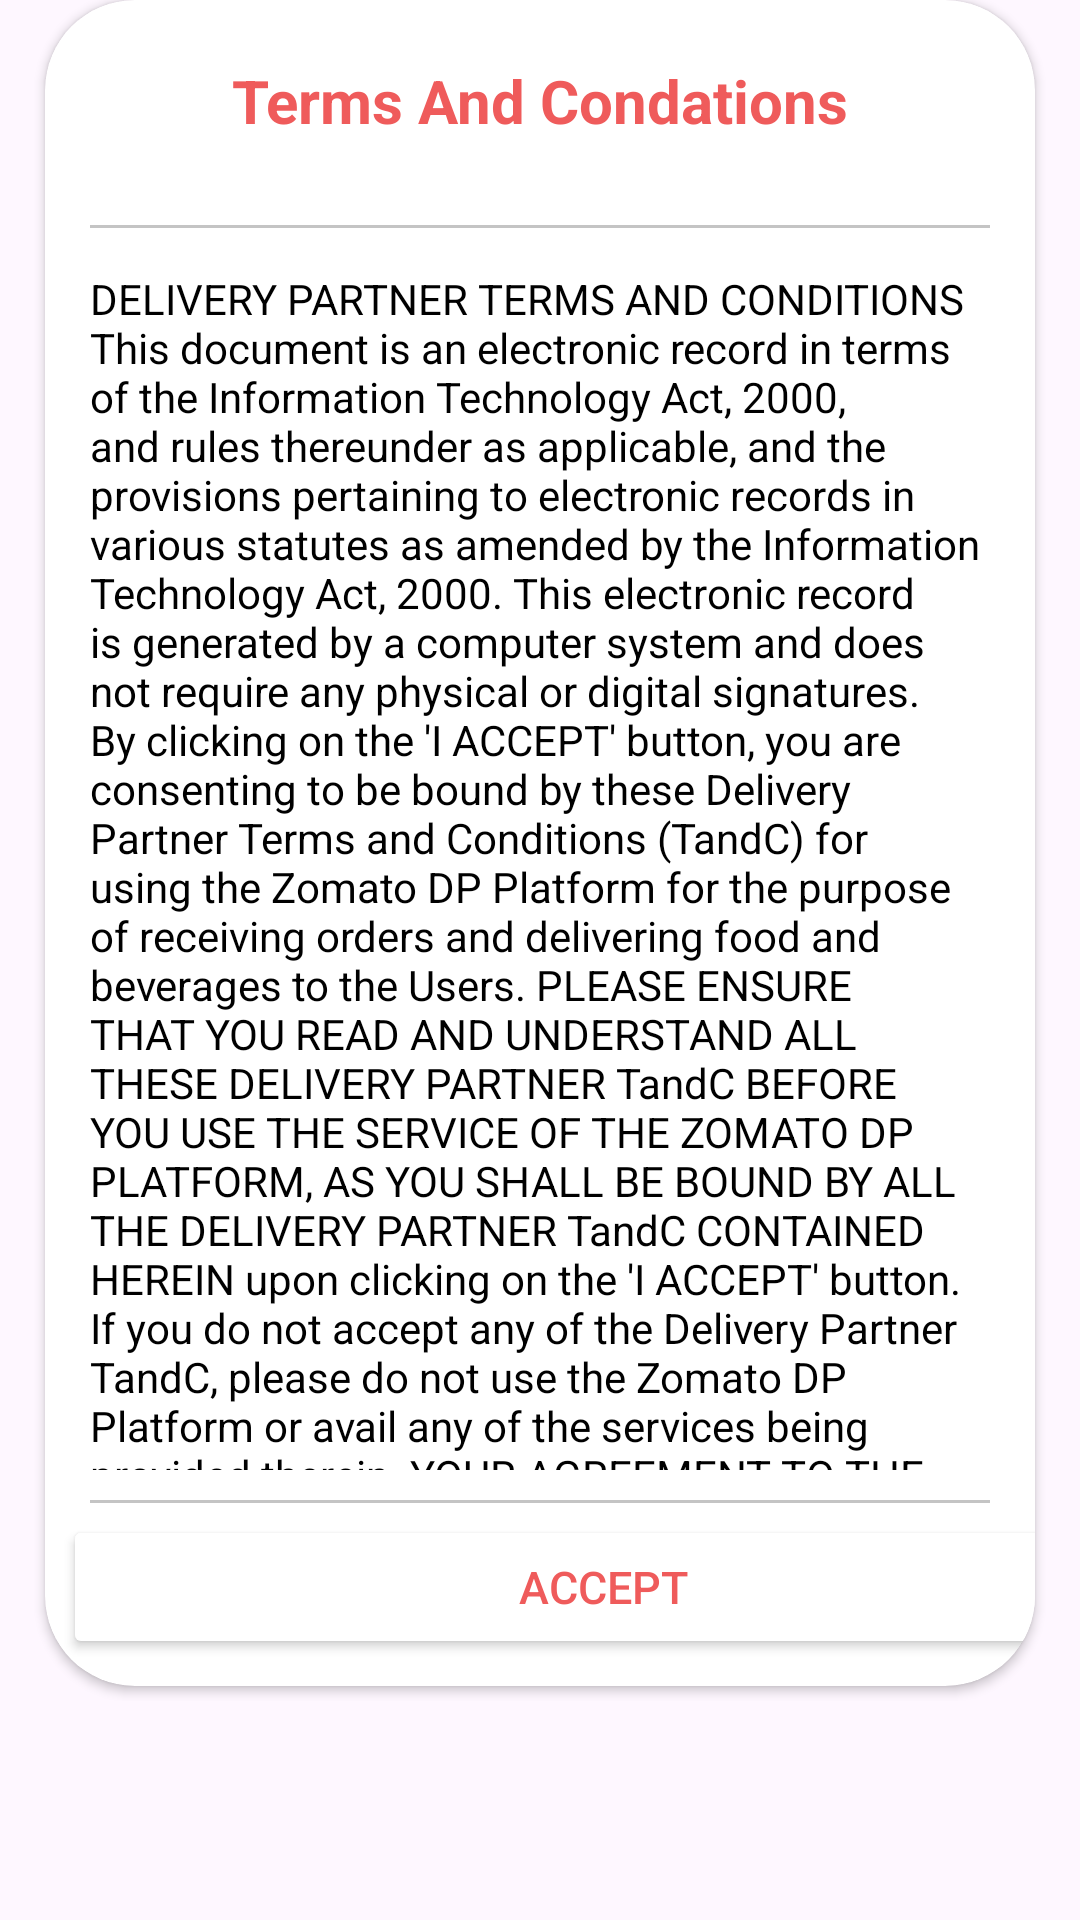

Produce the Android XML layout that renders to this screen, including the resource entries it uses.
<!-- AndroidManifest.xml: application theme Theme.EaseDropPartner -->
<!-- res/layout/term_and_condation_alertdialogbox.xml -->
<?xml version="1.0" encoding="utf-8"?>
<LinearLayout xmlns:android="http://schemas.android.com/apk/res/android"
    xmlns:tools="http://schemas.android.com/tools"
    android:layout_width="match_parent"
    xmlns:app="http://schemas.android.com/apk/res-auto"
    android:orientation="vertical"
    android:layout_height="match_parent">


    <LinearLayout

        android:layout_width="match_parent"
        android:layout_height="567dp"
        android:orientation="vertical">

        <androidx.cardview.widget.CardView

            android:layout_width="match_parent"
            android:layout_height="562dp"
            android:layout_marginLeft="15dp"
            android:layout_marginRight="15dp"
            app:cardBackgroundColor="@color/white"
            app:cardCornerRadius="30dp">

            <TextView

                android:layout_width="match_parent"
                android:layout_height="67dp"
                android:gravity="center"
                android:text="Terms And Condations"
                android:textColor="#EF5B5B"
                android:textSize="20sp"
                android:textStyle="bold"
                tools:ignore="HardcodedText" />

            <LinearLayout
                android:layout_width="match_parent"
                android:layout_height="1dp"
                android:layout_marginStart="15dp"
                android:layout_marginTop="75dp"
                android:layout_marginEnd="15dp"
                android:background="#9EA1A1A1" />


            <androidx.core.widget.NestedScrollView

                android:layout_width="match_parent"
                android:layout_height="400dp"
                android:layout_marginTop="90dp"
                tools:ignore="SpeakableTextPresentCheck">

                <TextView

                    android:textColor="@color/black"
                    android:layout_width="match_parent"
                    android:layout_height="wrap_content"
                    android:layout_marginStart="15dp"
                    android:layout_marginEnd="15dp"
                    android:text="@string/zomato_delivery_partner_terms_conditions_summary" />


            </androidx.core.widget.NestedScrollView>

            <LinearLayout

                android:layout_width="match_parent"
                android:layout_height="1dp"
                android:layout_marginStart="15dp"
                android:layout_marginTop="500dp"
                android:layout_marginEnd="15dp"
                android:background="#9EA1A1A1" />

            

            
            
            
            
            
            
            
            
            
            

            <LinearLayout

                android:layout_width="match_parent"
                android:layout_height="60dp"
                android:layout_marginTop="500dp"
                android:orientation="horizontal"
                tools:ignore="UselessLeaf">

                <Button

                    android:id="@+id/btn_accept"
                    android:layout_width="360dp"
                    android:layout_height="wrap_content"
                    android:layout_marginStart="6dp"
                    android:layout_marginTop="5dp"
                    android:backgroundTint="@color/white"
                    android:text="Accept"
                    android:textColor="#EF5B5B"
                    android:textSize="15sp"
                    tools:ignore="HardcodedText" />

                

                
                
                
                
                
                

                

                
                
                
                
                
                
                
                

            </LinearLayout>

        </androidx.cardview.widget.CardView>

    </LinearLayout>


</LinearLayout>
<!-- resources referenced by this layout -->
<resources>
  <color name="black">#FF000000</color>
  <color name="white">#FFFFFFFF</color>
  <string name="zomato_delivery_partner_terms_conditions_summary" tools:ignore="MissingTranslation">
          DELIVERY PARTNER TERMS AND CONDITIONS
  
          "This document is an electronic record in terms of the Information Technology Act, 2000, and rules thereunder as applicable, and the provisions pertaining to electronic records in various statutes as amended by the Information Technology Act, 2000. This electronic record is generated by a computer system and does not require any physical or digital signatures. By clicking on the 'I ACCEPT' button, you are consenting to be bound by these Delivery Partner Terms and Conditions (TandC) for using the Zomato DP Platform for the purpose of receiving orders and delivering food and beverages to the Users. PLEASE ENSURE THAT YOU READ AND UNDERSTAND ALL THESE DELIVERY PARTNER TandC BEFORE YOU USE THE SERVICE OF THE ZOMATO DP PLATFORM, AS YOU SHALL BE BOUND BY ALL THE DELIVERY PARTNER TandC CONTAINED HEREIN upon clicking on the 'I ACCEPT' button. If you do not accept any of the Delivery Partner TandC, please do not use the Zomato DP Platform or avail any of the services being provided therein. YOUR AGREEMENT TO THE DELIVERY PARTNER TandC SHALL OPERATE AS A BINDING AGREEMENT BETWEEN YOU AND ZOMATO IN RESPECT OF THE SERVICES OF THE ZOMATO DP PLATFORM. n n" +
          "Your engagement with Zomato to use the services of the Zomato DP Platform is subject to your acceptance of these Delivery Partner TandC. Zomato reserves the right, at its sole discretion, to change, modify, add or remove these Delivery Partner TandC, in part or in whole, at any time, without prior notice to you. It is your responsibility and duty to check the Delivery Partner TandC periodically for changes. Your continued use of the Zomato DP Platform following the posting of changes will mean that you accept and agree to the changes. As long as you comply with these Delivery Partner TandC, Zomato grants you a personal, non-exclusive, non-transferable, limited privilege to enter and use the service on the Zomato DP Platform. n n" +
          "DEFINITIONS n n" +
          " "Acceptance " means your affirmative action of clicking on the box against the words 'I Accept' provided at the end of these Delivery Partner TandC, by which action, you unequivocally accept the Delivery Partner TandC and any modifications thereof; n n" +
          " "Agreement " shall mean the Delivery Services Availability Agreement executed between Zomato and the Delivery Partner pursuant to which the Delivery Partner has agreed to undertake Delivery Services; n n" +
          " "Applicable Law " shall mean and include any law, statute, ordinance, rule, regulation, guideline, policy, or other pronouncement having the effect of law in India, as in effect or which may come into effect on a future date; n n" +
          " "Delivery Partner " or  "You " or  "Your " or  "Yourself " shall mean an individual who has executed an Agreement for the provision of Delivery Services; n n" +
          " "Delivery Partner Information " shall mean and include any personal data collected from the Delivery Partner, including know your customer documents with Delivery Partner’s bank, copies of valid government-issued vehicle registration certificate, vehicle insurance copy, driving license, identity proof, residence proof, location data, proof of ownership of Delivery Partner Vehicle, and any other information that Zomato may deem fit; n n" +
          " "Delivery Partner Vehicle " shall have the meaning assigned to it in Clause 5(i); n n" +
          " "Delivery Services " shall mean either or both of the following as the context may require: n n" +
          "The services provided by the Delivery Partner to Zomato of making himself available on the Zomato DP Platform for the purpose of receiving orders placed by the Users;";
  
      </string>
</resources>
